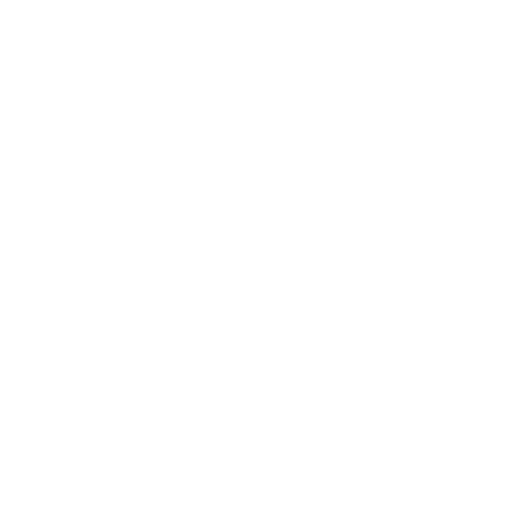
t = 0.00 s
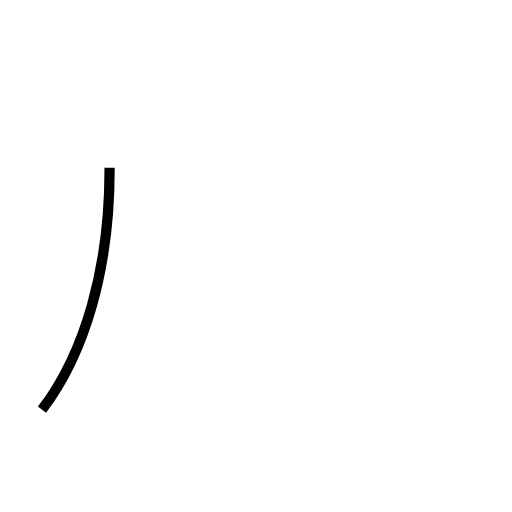
t = 0.75 s
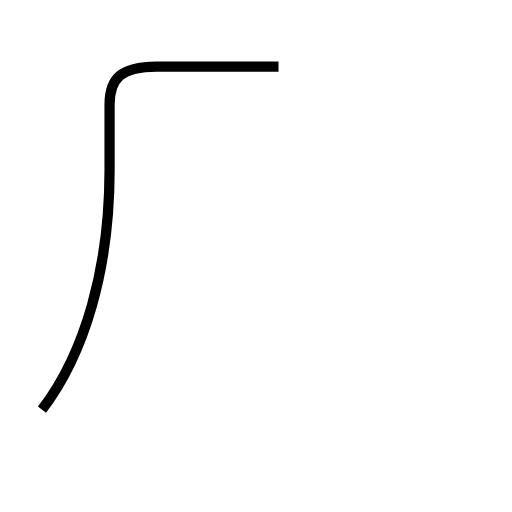
t = 1.50 s
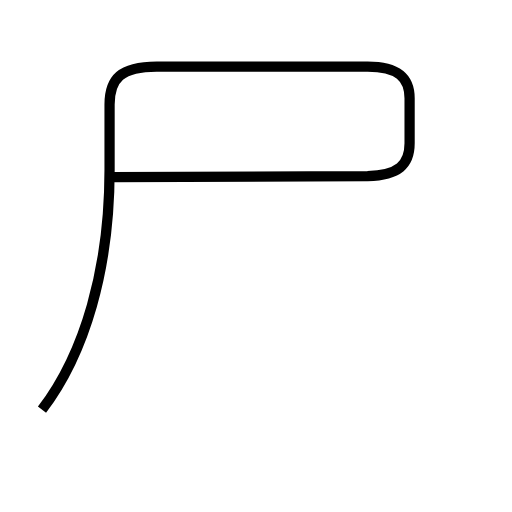
t = 2.99 s
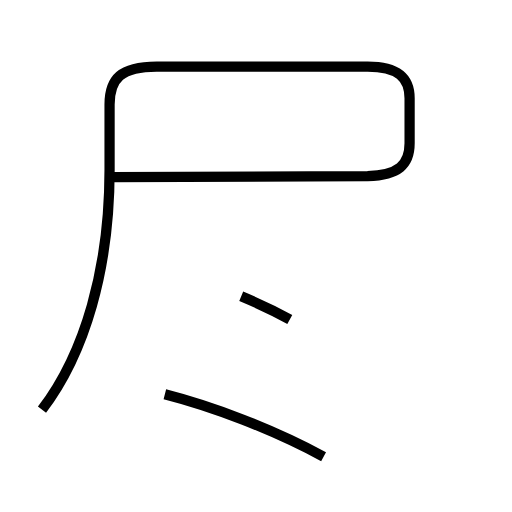
t = 3.65 s
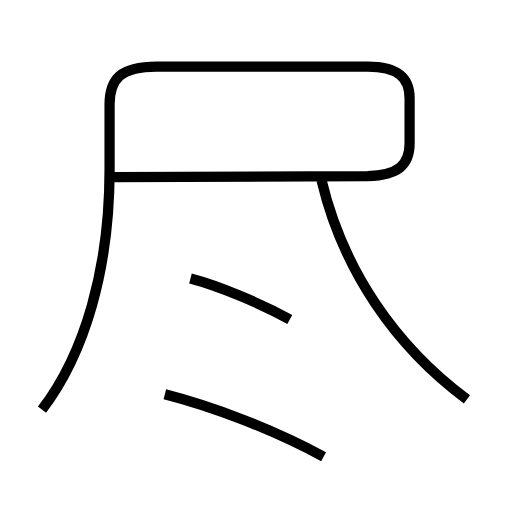
t = 4.60 s

The animated SVG that drew these frames (rendered in a browser with its animation timeline set to each time). Animation: 4 SMIL elements (animate=4); one cycle of 4.59 s.

<?xml version='1.0' encoding='utf-8'?>
<svg viewBox="0.0 -6.0 50.0 50.0" version="1.1" xmlns="http://www.w3.org/2000/svg"><rect x="-1000" y="-1000" width="2000" height="2000" stroke="white" fill="white" /><g style="fill:none;stroke:#000000;stroke-width:1"><path d="M 4.1 -4.0 C 8.3 -9.5 10.7 -17.8 10.7 -27.4 L 10.7 -33.8 C 10.7 -36.3 11.8 -37.5 15.3 -37.5 L 35.9 -37.5 C 38.9 -37.5 40.0 -36.4 40.0 -34.4 L 40.0 -30.0 C 40.0 -27.9 38.9 -26.9 35.9 -26.8 L 11.0 -26.7 " transform="translate(0.0 38.0)" stroke-dasharray="99.74900341399528" stroke-dashoffset="99.74900341399528"><animate attributeName="stroke-dashoffset" from="99.74900341399528" to="0" dur="2.9924701024198583s" begin="0s; anim_end.end" fill="freeze" id="anim0" /></path><path d="M 31.6 0.6 C 26.6 -2.1 20.8 -4.3 16.1 -5.5 " transform="translate(0.0 38.0)" stroke-dasharray="16.69526307462263" stroke-dashoffset="16.69526307462263"><animate attributeName="stroke-dashoffset" from="16.69526307462263" to="0" dur="0.5008578922386789s" begin="anim0.end" fill="freeze" id="anim1" /></path><path d="M 28.3 -12.8 C 25.4 -14.4 21.3 -16.1 18.6 -16.8 " transform="translate(0.0 38.0)" stroke-dasharray="10.51408292708188" stroke-dashoffset="10.51408292708188"><animate attributeName="stroke-dashoffset" from="10.51408292708188" to="0" dur="0.3154224878124564s" begin="anim1.end" fill="freeze" id="anim2" /></path><path d="M 45.6 -5.0 C 38.6 -10.2 33.5 -17.6 31.4 -26.4" transform="translate(0.0 38.0)" stroke-dasharray="26.216679260803648" stroke-dashoffset="26.216679260803648"><animate attributeName="stroke-dashoffset" from="26.216679260803648" to="0" dur="0.7865003778241094s" begin="anim2.end" fill="freeze" id="anim_end" /></path></g></svg>
